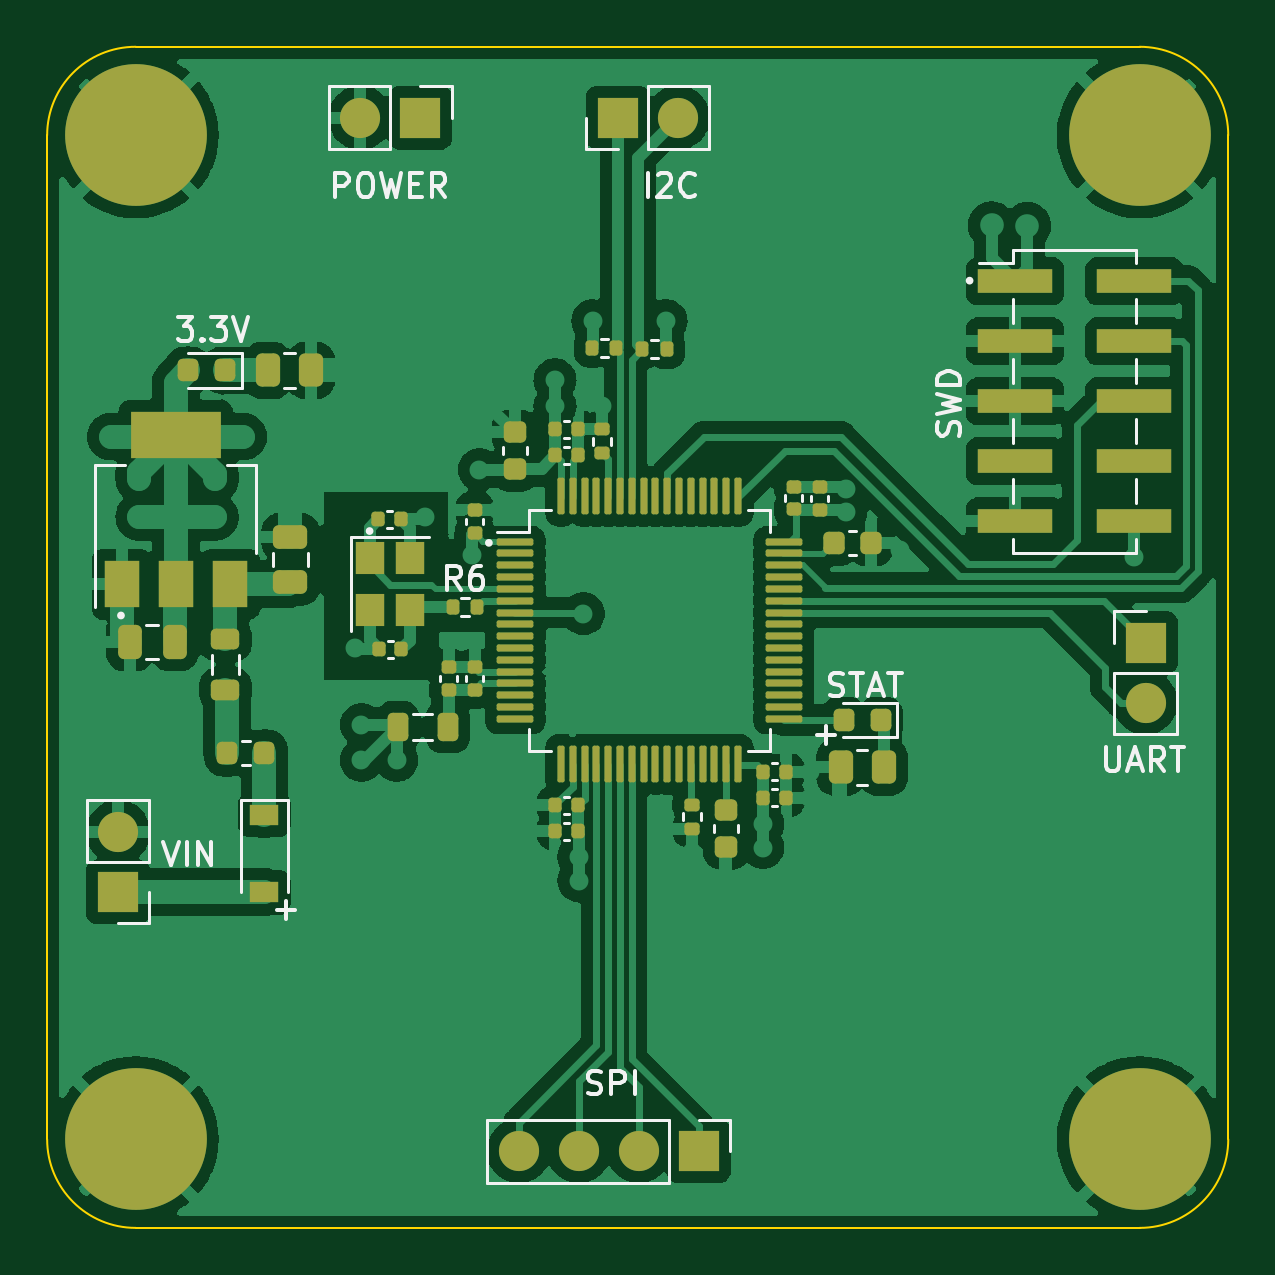
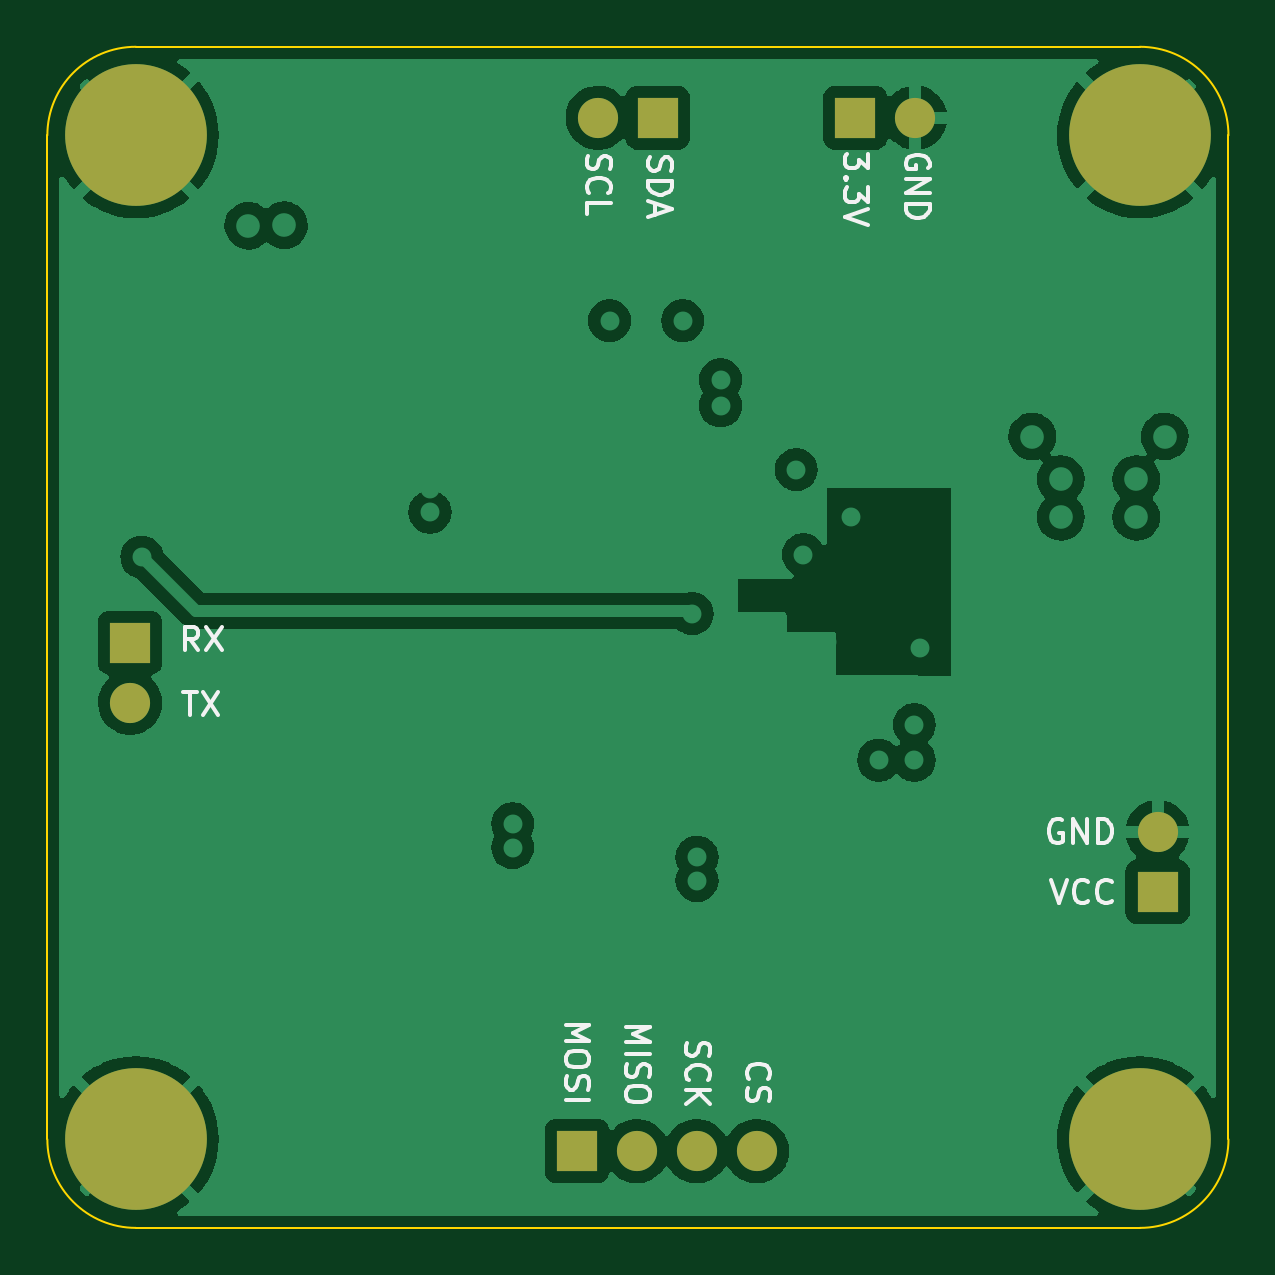
Circuit board: 11 layer files. Board 50.0 x 50.0 mm.
- bottom_copper: STM32F4_breakout-B_Cu.gbr (69617 bytes)
- bottom_mask: STM32F4_breakout-B_Mask.gbr (2032 bytes)
- paste: STM32F4_breakout-B_Paste.gbr (463 bytes)
- bottom_silk: STM32F4_breakout-B_Silkscreen.gbr (10688 bytes)
- outline: STM32F4_breakout-Edge_Cuts.gbr (1005 bytes)
- top_copper: STM32F4_breakout-F_Cu.gbr (181988 bytes)
- top_mask: STM32F4_breakout-F_Mask.gbr (9117 bytes)
- paste: STM32F4_breakout-F_Paste.gbr (7543 bytes)
- top_silk: STM32F4_breakout-F_Silkscreen.gbr (15271 bytes)
- inner_copper: STM32F4_breakout-In1_Cu.gbr (70150 bytes)
- inner_copper: STM32F4_breakout-In2_Cu.gbr (60760 bytes)

=== bottom_copper: STM32F4_breakout-B_Cu.gbr (69617 bytes, source omitted) ===
=== bottom_mask: STM32F4_breakout-B_Mask.gbr ===
%TF.GenerationSoftware,KiCad,Pcbnew,(6.0.0)*%
%TF.CreationDate,2023-02-04T05:02:53+03:00*%
%TF.ProjectId,STM32F4_breakout,53544d33-3246-4345-9f62-7265616b6f75,rev?*%
%TF.SameCoordinates,Original*%
%TF.FileFunction,Soldermask,Bot*%
%TF.FilePolarity,Negative*%
%FSLAX46Y46*%
G04 Gerber Fmt 4.6, Leading zero omitted, Abs format (unit mm)*
G04 Created by KiCad (PCBNEW (6.0.0)) date 2023-02-04 05:02:53*
%MOMM*%
%LPD*%
G01*
G04 APERTURE LIST*
%ADD10C,0.800000*%
%ADD11C,6.000000*%
%ADD12R,1.700000X1.700000*%
%ADD13O,1.700000X1.700000*%
G04 APERTURE END LIST*
D10*
%TO.C,H3*%
X126000000Y-100250000D03*
X126659010Y-101840990D03*
X128250000Y-102500000D03*
X129840990Y-101840990D03*
D11*
X128250000Y-100250000D03*
D10*
X126659010Y-98659010D03*
X130500000Y-100250000D03*
X129840990Y-98659010D03*
X128250000Y-98000000D03*
%TD*%
D12*
%TO.C,J1*%
X127500000Y-89775000D03*
D13*
X127500000Y-87235000D03*
%TD*%
%TO.C,3.3V*%
X137760000Y-57000000D03*
D12*
X140300000Y-57000000D03*
%TD*%
%TO.C,UART*%
X171000000Y-79225000D03*
D13*
X171000000Y-81765000D03*
%TD*%
D12*
%TO.C,I2C*%
X148660000Y-57000000D03*
D13*
X151200000Y-57000000D03*
%TD*%
D10*
%TO.C,H1*%
X128250000Y-60000000D03*
X126000000Y-57750000D03*
X129840990Y-59340990D03*
X126659010Y-56159010D03*
X130500000Y-57750000D03*
X126659010Y-59340990D03*
X129840990Y-56159010D03*
X128250000Y-55500000D03*
D11*
X128250000Y-57750000D03*
%TD*%
D10*
%TO.C,H2*%
X170750000Y-55500000D03*
X169159010Y-56159010D03*
X168500000Y-57750000D03*
X172340990Y-56159010D03*
X172340990Y-59340990D03*
X173000000Y-57750000D03*
X170750000Y-60000000D03*
D11*
X170750000Y-57750000D03*
D10*
X169159010Y-59340990D03*
%TD*%
D12*
%TO.C,SPI*%
X152080000Y-100750000D03*
D13*
X149540000Y-100750000D03*
X147000000Y-100750000D03*
X144460000Y-100750000D03*
%TD*%
D10*
%TO.C,H4*%
X170750000Y-98000000D03*
X168500000Y-100250000D03*
D11*
X170750000Y-100250000D03*
D10*
X169159010Y-101840990D03*
X172340990Y-101840990D03*
X169159010Y-98659010D03*
X170750000Y-102500000D03*
X173000000Y-100250000D03*
X172340990Y-98659010D03*
%TD*%
M02*

=== paste: STM32F4_breakout-B_Paste.gbr ===
%TF.GenerationSoftware,KiCad,Pcbnew,(6.0.0)*%
%TF.CreationDate,2023-02-04T05:02:53+03:00*%
%TF.ProjectId,STM32F4_breakout,53544d33-3246-4345-9f62-7265616b6f75,rev?*%
%TF.SameCoordinates,Original*%
%TF.FileFunction,Paste,Bot*%
%TF.FilePolarity,Positive*%
%FSLAX46Y46*%
G04 Gerber Fmt 4.6, Leading zero omitted, Abs format (unit mm)*
G04 Created by KiCad (PCBNEW (6.0.0)) date 2023-02-04 05:02:53*
%MOMM*%
%LPD*%
G01*
G04 APERTURE LIST*
G04 APERTURE END LIST*
M02*

=== bottom_silk: STM32F4_breakout-B_Silkscreen.gbr (10688 bytes, source omitted) ===
=== outline: STM32F4_breakout-Edge_Cuts.gbr ===
%TF.GenerationSoftware,KiCad,Pcbnew,(6.0.0)*%
%TF.CreationDate,2023-02-04T05:02:53+03:00*%
%TF.ProjectId,STM32F4_breakout,53544d33-3246-4345-9f62-7265616b6f75,rev?*%
%TF.SameCoordinates,Original*%
%TF.FileFunction,Profile,NP*%
%FSLAX46Y46*%
G04 Gerber Fmt 4.6, Leading zero omitted, Abs format (unit mm)*
G04 Created by KiCad (PCBNEW (6.0.0)) date 2023-02-04 05:02:53*
%MOMM*%
%LPD*%
G01*
G04 APERTURE LIST*
%TA.AperFunction,Profile*%
%ADD10C,0.100000*%
%TD*%
G04 APERTURE END LIST*
D10*
X124500000Y-100250000D02*
G75*
G03*
X128250000Y-104000000I3750001J1D01*
G01*
X174500000Y-57750000D02*
G75*
G03*
X170750000Y-54000000I-3750001J-1D01*
G01*
X170750000Y-104000000D02*
X128250000Y-104000000D01*
X128250000Y-54000000D02*
X170750000Y-54000000D01*
X174500000Y-57750000D02*
X174500000Y-100250000D01*
X128250000Y-54000000D02*
G75*
G03*
X124500000Y-57750000I1J-3750001D01*
G01*
X170750000Y-104000000D02*
G75*
G03*
X174500000Y-100250000I-1J3750001D01*
G01*
X124500000Y-100250000D02*
X124500000Y-57750000D01*
M02*

=== top_copper: STM32F4_breakout-F_Cu.gbr (181988 bytes, source omitted) ===
=== top_mask: STM32F4_breakout-F_Mask.gbr (9117 bytes, source omitted) ===
=== paste: STM32F4_breakout-F_Paste.gbr (7543 bytes, source omitted) ===
=== top_silk: STM32F4_breakout-F_Silkscreen.gbr (15271 bytes, source omitted) ===
=== inner_copper: STM32F4_breakout-In1_Cu.gbr (70150 bytes, source omitted) ===
=== inner_copper: STM32F4_breakout-In2_Cu.gbr (60760 bytes, source omitted) ===
